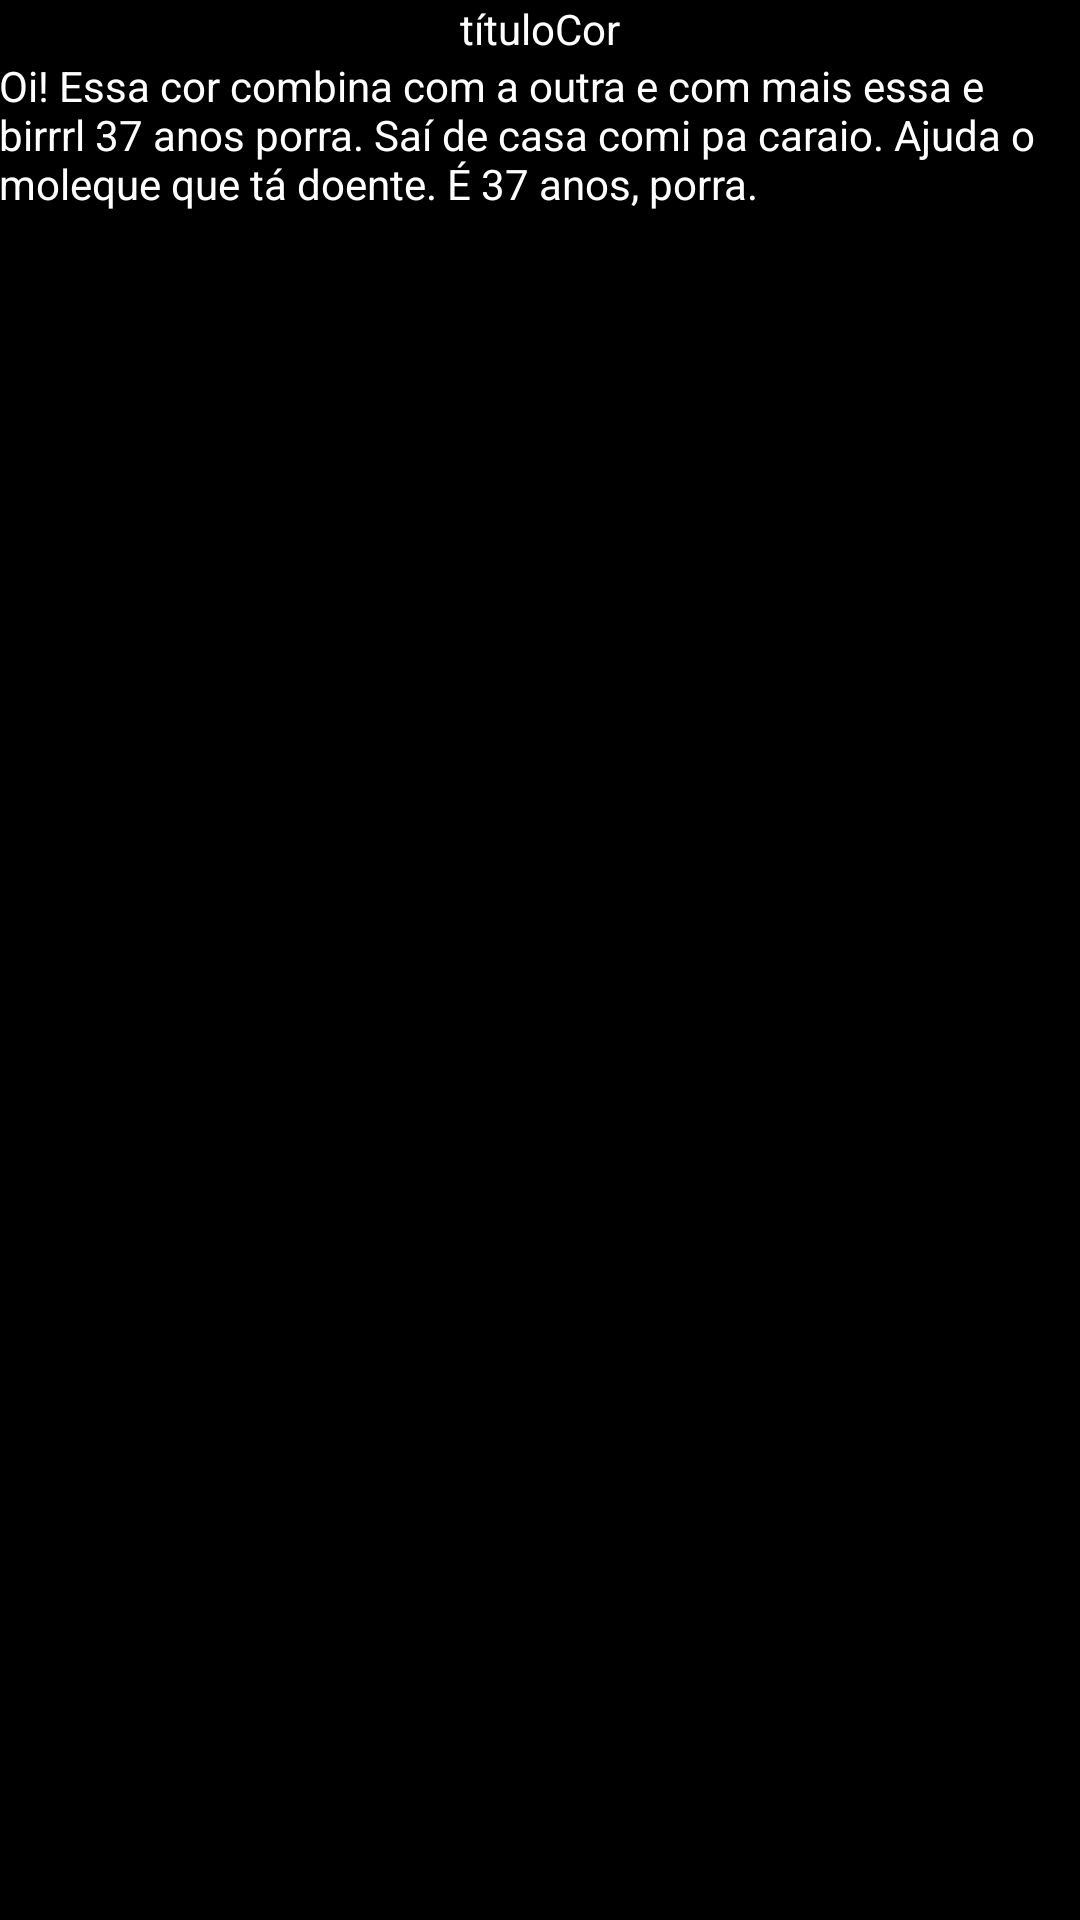

Write the Android layout XML for this screen, with the resource values it uses.
<!-- AndroidManifest.xml: application theme AppTheme -->
<!-- res/layout/activity_descricao_cor.xml -->
<RelativeLayout xmlns:android="http://schemas.android.com/apk/res/android"
    xmlns:tools="http://schemas.android.com/tools" android:layout_width="match_parent"
    android:layout_height="match_parent" android:paddingLeft="@dimen/activity_horizontal_margin"
    android:paddingRight="@dimen/activity_horizontal_margin"
    android:paddingTop="@dimen/activity_vertical_margin"
    android:paddingBottom="@dimen/activity_vertical_margin"
    tools:context="com.example.aluno.teste_aplicacao.DescricaoCor">

    <TextView android:text="títuloCor" android:layout_width="wrap_content"
        android:layout_height="wrap_content"
        android:id="@+id/textViewColorTitle"
        android:layout_centerHorizontal="true"/>

    <TextView android:text="Oi! Essa cor combina com a outra e com mais essa e birrrl 37 anos porra. Saí de casa comi pa caraio. Ajuda o moleque que tá doente. É 37 anos, porra." android:layout_width="wrap_content"
        android:layout_height="wrap_content" android:layout_below="@id/textViewColorTitle"
        android:id="@+id/textViewColorText"/>

</RelativeLayout>
<!-- resources referenced by this layout -->
<resources>
  <style name="AppTheme" parent="Theme.AppCompat.Light.DarkActionBar">
          
          <item name="android:background">#000000</item>
          <item name="android:textColor">#FFFFFF</item>
      </style>
</resources>
